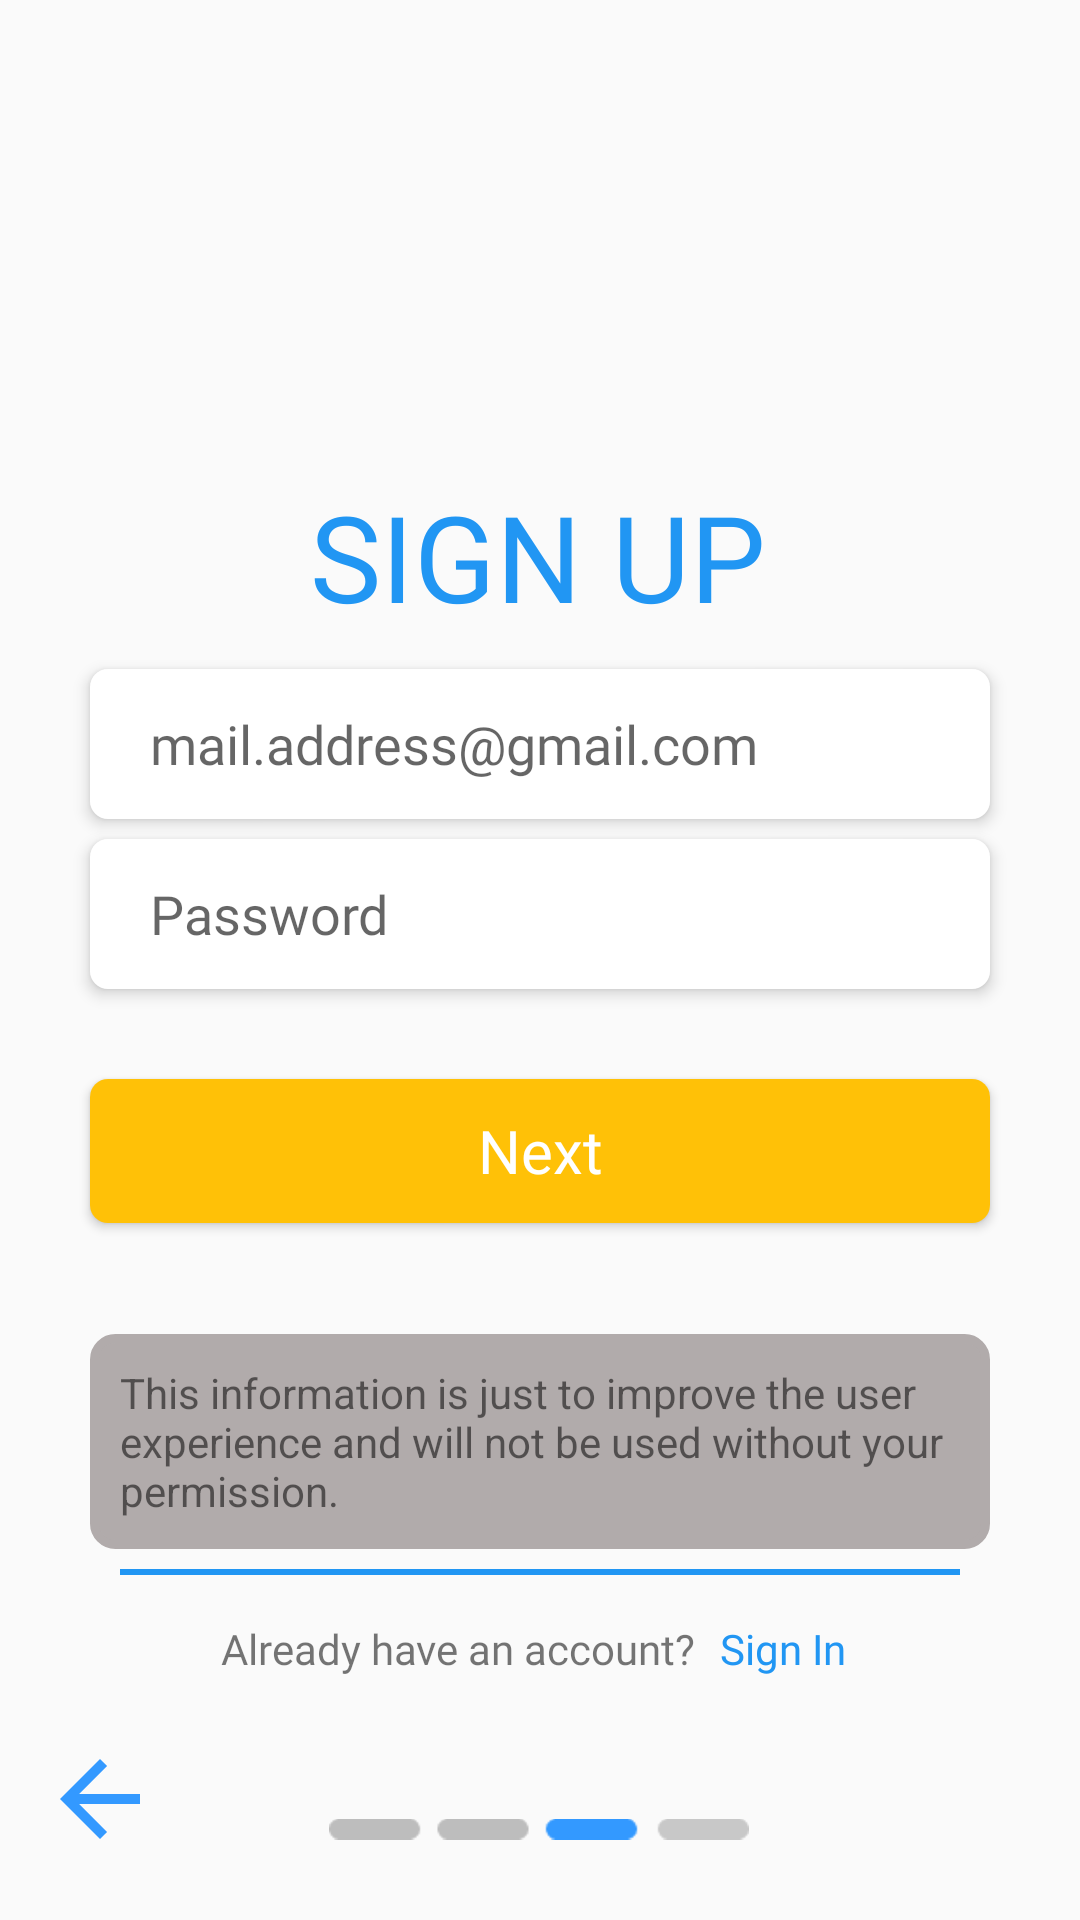

This screen was rendered from an Android layout file. Write that file and the resources it references.
<!-- AndroidManifest.xml: activity theme Theme.AppCompat.Light.NoActionBar -->
<!-- res/layout/activity_sign_up.xml -->
<?xml version="1.0" encoding="utf-8"?>
<android.support.constraint.ConstraintLayout xmlns:android="http://schemas.android.com/apk/res/android"
    xmlns:app="http://schemas.android.com/apk/res-auto"
    xmlns:tools="http://schemas.android.com/tools"
    android:layout_width="match_parent"
    android:layout_height="match_parent"
    tools:context=".Activities.SignUpActivity">

    <TextView
        android:id="@+id/signupTv"
        android:layout_width="wrap_content"
        android:layout_height="wrap_content"
        android:layout_marginStart="8dp"
        android:layout_marginTop="8dp"
        android:layout_marginEnd="8dp"
        android:layout_marginBottom="8dp"
        android:fontFamily="@font/karla_bold"
        android:text="@string/signUpCaps"
        android:textColor="@color/colorBlue"
        android:textSize="40sp"
        app:layout_constraintBottom_toBottomOf="parent"
        app:layout_constraintEnd_toEndOf="parent"
        app:layout_constraintHorizontal_bias="0.497"
        app:layout_constraintStart_toStartOf="parent"
        app:layout_constraintTop_toTopOf="parent"
        app:layout_constraintVertical_bias="0.264" />

    <Button
        android:id="@+id/signupBtn"
        android:layout_width="match_parent"
        android:layout_height="wrap_content"
        android:layout_marginStart="30dp"
        android:layout_marginTop="30dp"
        android:layout_marginEnd="30dp"
        android:background="@drawable/rounded_yellow_btn"
        android:elevation="3dp"
        android:fontFamily="@font/karla_bold"
        android:text="@string/next"
        android:textAllCaps="false"
        android:textColor="@color/colorWhite"
        android:textSize="20sp"
        app:layout_constraintBottom_toBottomOf="parent"
        app:layout_constraintEnd_toEndOf="parent"
        app:layout_constraintHorizontal_bias="0.0"
        app:layout_constraintStart_toStartOf="parent"
        app:layout_constraintTop_toBottomOf="@+id/passwordEt2"
        app:layout_constraintVertical_bias="0.0" />

    <TextView
        android:layout_width="match_parent"
        android:layout_height="wrap_content"
        app:layout_constraintBottom_toTopOf="@+id/view"
        app:layout_constraintTop_toBottomOf="@+id/signupBtn"
        android:layout_marginStart="30dp"
        android:layout_marginTop="30dp"
        android:layout_marginEnd="30dp"
        android:background="@drawable/grey_rounded_square_background"
        android:text="@string/permission"
        android:gravity="center_vertical"
        android:padding="10dp" />

    <View
        android:id="@+id/view"
        android:layout_width="match_parent"
        android:layout_height="2dp"
        android:layout_margin="40dp"
        android:layout_marginTop="8dp"
        android:layout_marginEnd="32dp"
        android:layout_marginBottom="212dp"
        android:background="@color/colorBlue"
        app:layout_constraintBottom_toBottomOf="parent"
        app:layout_constraintEnd_toEndOf="parent"
        app:layout_constraintTop_toBottomOf="@+id/signupBtn"></View>

    <TextView
        android:id="@+id/SignUpCommentTv"
        android:layout_width="wrap_content"
        android:layout_height="wrap_content"
        android:layout_marginStart="8dp"
        android:layout_marginTop="8dp"
        android:layout_marginEnd="8dp"
        android:fontFamily="@font/karla"
        android:text="@string/haveAnAccount"
        app:layout_constraintBottom_toBottomOf="parent"
        app:layout_constraintEnd_toEndOf="parent"
        app:layout_constraintHorizontal_bias="0.353"
        app:layout_constraintStart_toStartOf="parent"
        app:layout_constraintTop_toBottomOf="@+id/view"
        app:layout_constraintVertical_bias="0.081" />

    <TextView
        android:id="@+id/goTosignUpBtn"
        android:layout_width="wrap_content"
        android:layout_height="wrap_content"
        android:layout_marginStart="8dp"
        android:layout_marginTop="8dp"
        android:layout_marginEnd="8dp"
        android:fontFamily="@font/karla_bold"
        android:text="@string/signInLowercase"
        android:textColor="@color/colorPrimary"
        app:layout_constraintBottom_toBottomOf="parent"
        app:layout_constraintEnd_toEndOf="parent"
        app:layout_constraintHorizontal_bias="0.0"
        app:layout_constraintStart_toEndOf="@+id/SignUpCommentTv"
        app:layout_constraintTop_toBottomOf="@+id/view"
        app:layout_constraintVertical_bias="0.081" />

    <ImageView
        android:id="@+id/indicator"
        android:layout_width="140dp"
        android:layout_height="wrap_content"
        android:layout_marginStart="8dp"
        android:layout_marginTop="8dp"
        android:layout_marginEnd="8dp"
        android:src="@drawable/indicator3"
        app:layout_constraintBottom_toBottomOf="parent"
        app:layout_constraintEnd_toEndOf="parent"
        app:layout_constraintHorizontal_bias="0.498"
        app:layout_constraintStart_toStartOf="parent"
        app:layout_constraintTop_toBottomOf="@+id/SignUpCommentTv"
        app:layout_constraintVertical_bias="0.6"
        android:contentDescription="TODO" />

    <ImageView
        android:id="@+id/backBtn"
        android:layout_width="40dp"
        android:layout_height="40dp"
        android:layout_marginStart="8dp"
        android:layout_marginTop="8dp"
        android:layout_marginEnd="8dp"
        android:layout_marginBottom="16dp"
        android:contentDescription="TODO"
        android:src="@drawable/back_icon"
        app:layout_constraintBottom_toBottomOf="parent"
        app:layout_constraintEnd_toStartOf="@+id/indicator"
        app:layout_constraintHorizontal_bias="0.101"
        app:layout_constraintStart_toStartOf="parent"
        app:layout_constraintTop_toBottomOf="@+id/SignUpCommentTv"
        app:layout_constraintVertical_bias="0.739" />

    <EditText
        android:id="@+id/emailEt2"
        android:layout_width="match_parent"
        android:layout_height="50dp"
        android:layout_marginStart="30dp"
        android:layout_marginEnd="30dp"
        android:height="50dp"
        android:background="@drawable/rounded_white_btn"
        android:elevation="3dp"
        android:fontFamily="@font/karla"
        android:hint="@string/mailExample"
        android:inputType="textEmailAddress"
        android:paddingLeft="20dp"
        app:layout_constraintBottom_toBottomOf="parent"
        app:layout_constraintTop_toBottomOf="@+id/signupTv"
        app:layout_constraintVertical_bias="0.029"
        tools:layout_editor_absoluteX="0dp" />

    <EditText
        android:id="@+id/passwordEt2"
        android:layout_width="match_parent"
        android:layout_height="50dp"
        android:layout_marginStart="30dp"
        android:layout_marginEnd="30dp"
        android:height="50dp"
        android:background="@drawable/rounded_white_btn"
        android:elevation="3dp"
        android:fontFamily="@font/karla"
        android:hint="@string/passwordExample"
        android:paddingLeft="20dp"
        android:inputType="textPassword"
        app:layout_constraintBottom_toBottomOf="parent"
        app:layout_constraintTop_toBottomOf="@+id/emailEt2"
        app:layout_constraintVertical_bias="0.021"
        tools:layout_editor_absoluteX="0dp" />

</android.support.constraint.ConstraintLayout>
<!-- resources referenced by this layout -->
<resources>
  <color name="colorBlue">#2196F3</color>
  <color name="colorPrimary">#2196F3</color>
  <color name="colorWhite">#FFFFFF</color>
  <!-- drawable back_icon (drawable) -->
  <vector android:height="24dp"
      android:tint="#3399FF"
      android:viewportHeight="24.0"
      android:viewportWidth="24.0"
      android:width="24dp"
      xmlns:android="http://schemas.android.com/apk/res/android">
      <path
          android:fillColor="#FF000000"
          android:pathData="M20,11H7.83l5.59,-5.59L12,4l-8,8 8,8 1.41,-1.41L7.83,13H20v-2z" />
  </vector>
  <!-- drawable grey_rounded_square_background (drawable) -->
  <?xml version="1.0" encoding="UTF-8"?>
  <shape xmlns:android="http://schemas.android.com/apk/res/android">
      <solid android:color="@color/colorSoftGrey" />
  
      <stroke
          android:width="3dp"
          android:color="@color/colorSoftGrey" />
  
      <padding
          android:left="1dp"
          android:top="1dp"
          android:right="1dp"
          android:bottom="1dp" />
  
      <corners
          android:bottomRightRadius="7dp"
          android:bottomLeftRadius="7dp"
          android:topLeftRadius="7dp"
          android:topRightRadius="7dp" />
  </shape>
  <!-- drawable indicator3: png bitmap (drawable, 520 bytes) -->
  <!-- drawable rounded_white_btn (drawable) -->
  <?xml version="1.0" encoding="utf-8"?>
  <shape xmlns:android="http://schemas.android.com/apk/res/android"
      android:shape="rectangle">
  
      
      <solid android:color="@color/colorWhite" />
  
      
      <corners android:radius="6dp" />
  </shape>
  <!-- drawable rounded_yellow_btn (drawable) -->
  <?xml version="1.0" encoding="utf-8"?>
  <shape xmlns:android="http://schemas.android.com/apk/res/android"
      android:shape="rectangle">
  
      
      <solid android:color="@color/colorYellow" />
  
      
      <corners android:radius="6dp" />
  </shape>
  <string name="haveAnAccount">Already have an account?</string>
  <string name="mailExample">mail.address@gmail.com</string>
  <string name="next">Next</string>
  <string name="passwordExample">Password</string>
  <string name="permission">This information is just to improve the user experience and will not be used without your permission.</string>
  <string name="signInLowercase">Sign In</string>
  <string name="signUpCaps"> SIGN UP</string>
  <color name="colorSoftGrey">#B1ABAB</color>
  <color name="colorYellow">#FFC107</color>
</resources>
